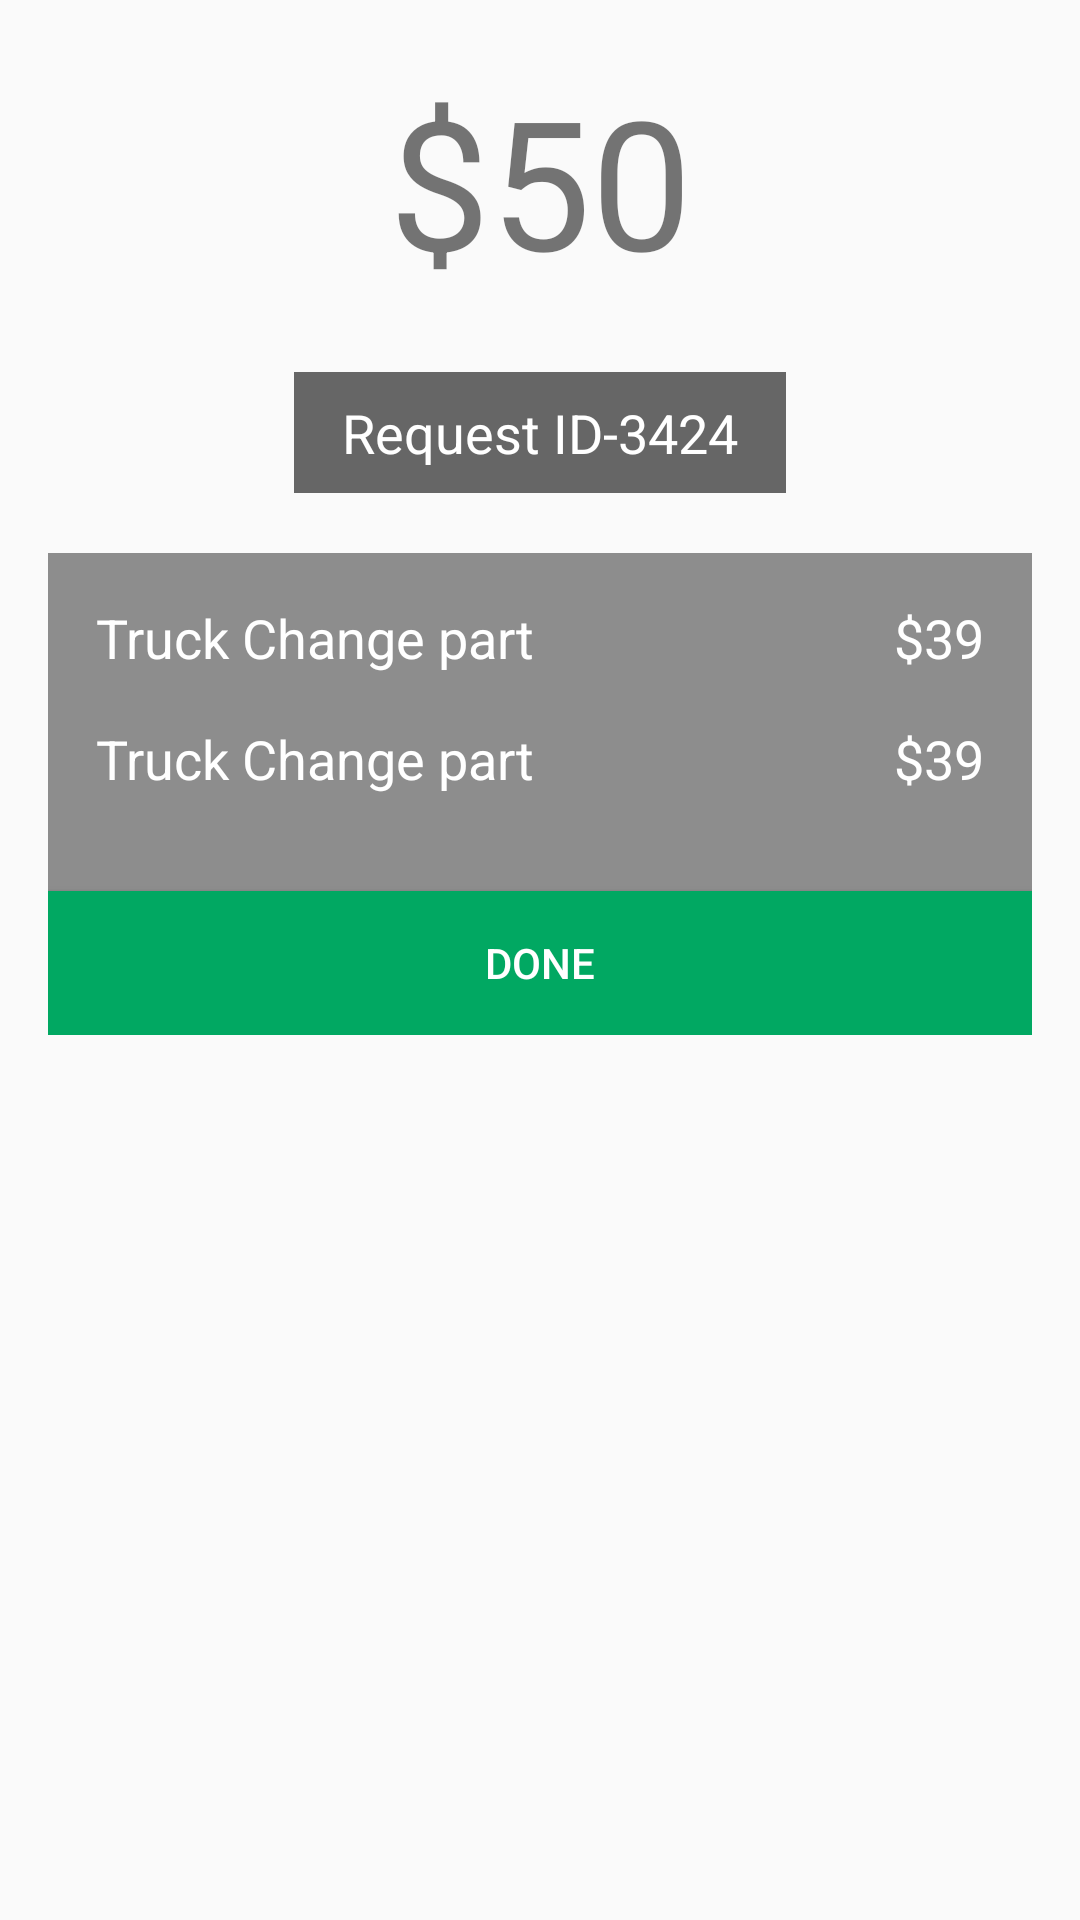

The Android layout XML behind this screen, and the referenced resources:
<!-- AndroidManifest.xml: application theme AppTheme -->
<!-- res/layout/your_bill_fragment.xml -->
<?xml version="1.0" encoding="utf-8"?>
<LinearLayout xmlns:android="http://schemas.android.com/apk/res/android"
    android:orientation="vertical" android:layout_width="match_parent"
    android:gravity="center_horizontal"
    android:layout_height="match_parent">
    <TextView
        android:id="@+id/tv_totalPrice"
        android:layout_width="match_parent"
        android:layout_height="wrap_content"
        android:textSize="60sp"
        android:text="$50"
        android:gravity="center_horizontal"
        android:padding="20dp"/>

    <TextView
        android:id="@+id/tv_requestId"
        android:layout_width="wrap_content"
        android:layout_height="wrap_content"
        android:textAppearance="@style/Base.TextAppearance.AppCompat.Medium"
        android:textColor="@android:color/white"
        android:paddingTop="8dp"
        android:paddingBottom="8dp"
        android:paddingLeft="16dp"
        android:paddingRight="16dp"
        android:layout_margin="4dp"
        android:background="@color/colorBrown"
        android:text="Request ID-3424"/>

    <LinearLayout
        android:layout_width="match_parent"
        android:layout_height="wrap_content"
        android:orientation="vertical"
        android:layout_margin="16dp"
        android:background="@color/colorDateSelector">
        <RelativeLayout
            android:layout_width="match_parent"
            android:layout_height="wrap_content"
            android:padding="16dp">
            <TextView
                android:id="@+id/tv_serviceName"
                android:layout_width="wrap_content"
                android:layout_height="wrap_content"
                android:text="Truck Change part"
                android:textAppearance="@style/Base.TextAppearance.AppCompat.Medium"
                android:textColor="@android:color/white"/>
            <TextView
                android:id="@+id/tv_servicePrice"
                android:layout_alignParentRight="true"
                android:layout_width="wrap_content"
                android:layout_height="wrap_content"
                android:textAppearance="@style/Base.TextAppearance.AppCompat.Medium"
                android:textColor="@android:color/white"
                android:text="$39"/>
        </RelativeLayout>
        <RelativeLayout
            android:layout_width="match_parent"
            android:layout_height="wrap_content"
            android:paddingTop="0dp"
            android:paddingRight="16dp"
            android:paddingLeft="16dp"
            android:paddingBottom="16dp">
            <TextView
                android:id="@+id/tv_serviceCharge"
                android:layout_width="wrap_content"
                android:layout_height="wrap_content"
                android:text="Truck Change part"
                android:textAppearance="@style/Base.TextAppearance.AppCompat.Medium"
                android:textColor="@android:color/white"/>
            <TextView
                android:id="@+id/tv_serviceChargePrice"
                android:layout_alignParentRight="true"
                android:layout_width="wrap_content"
                android:layout_height="wrap_content"
                android:textAppearance="@style/Base.TextAppearance.AppCompat.Medium"
                android:textColor="@android:color/white"
                android:text="$39"/>
        </RelativeLayout>
        <Button
            android:id="@+id/btn_done"
            android:layout_width="match_parent"
            android:layout_height="wrap_content"
            android:layout_marginTop="16dp"
            android:background="@color/colorPrimary"
            android:text="@string/btn_done"
            android:textColor="@android:color/white" />
    </LinearLayout>
</LinearLayout>
<!-- resources referenced by this layout -->
<resources>
  <color name="colorBrown">#666666</color>
  <color name="colorDateSelector">#80232323</color>
  <color name="colorPrimary">#01A862</color>
  <string name="btn_done">Done</string>
  <style name="AppTheme" parent="Theme.AppCompat.Light.DarkActionBar">
          
          <item name="colorPrimary">@color/colorPrimary</item>
          <item name="colorPrimaryDark">@color/colorPrimaryDark</item>
          <item name="colorAccent">@color/colorAccent</item>
      </style>
  <color name="colorPrimaryDark">#02844e</color>
  <color name="colorAccent">#9E9E9E</color>
</resources>
